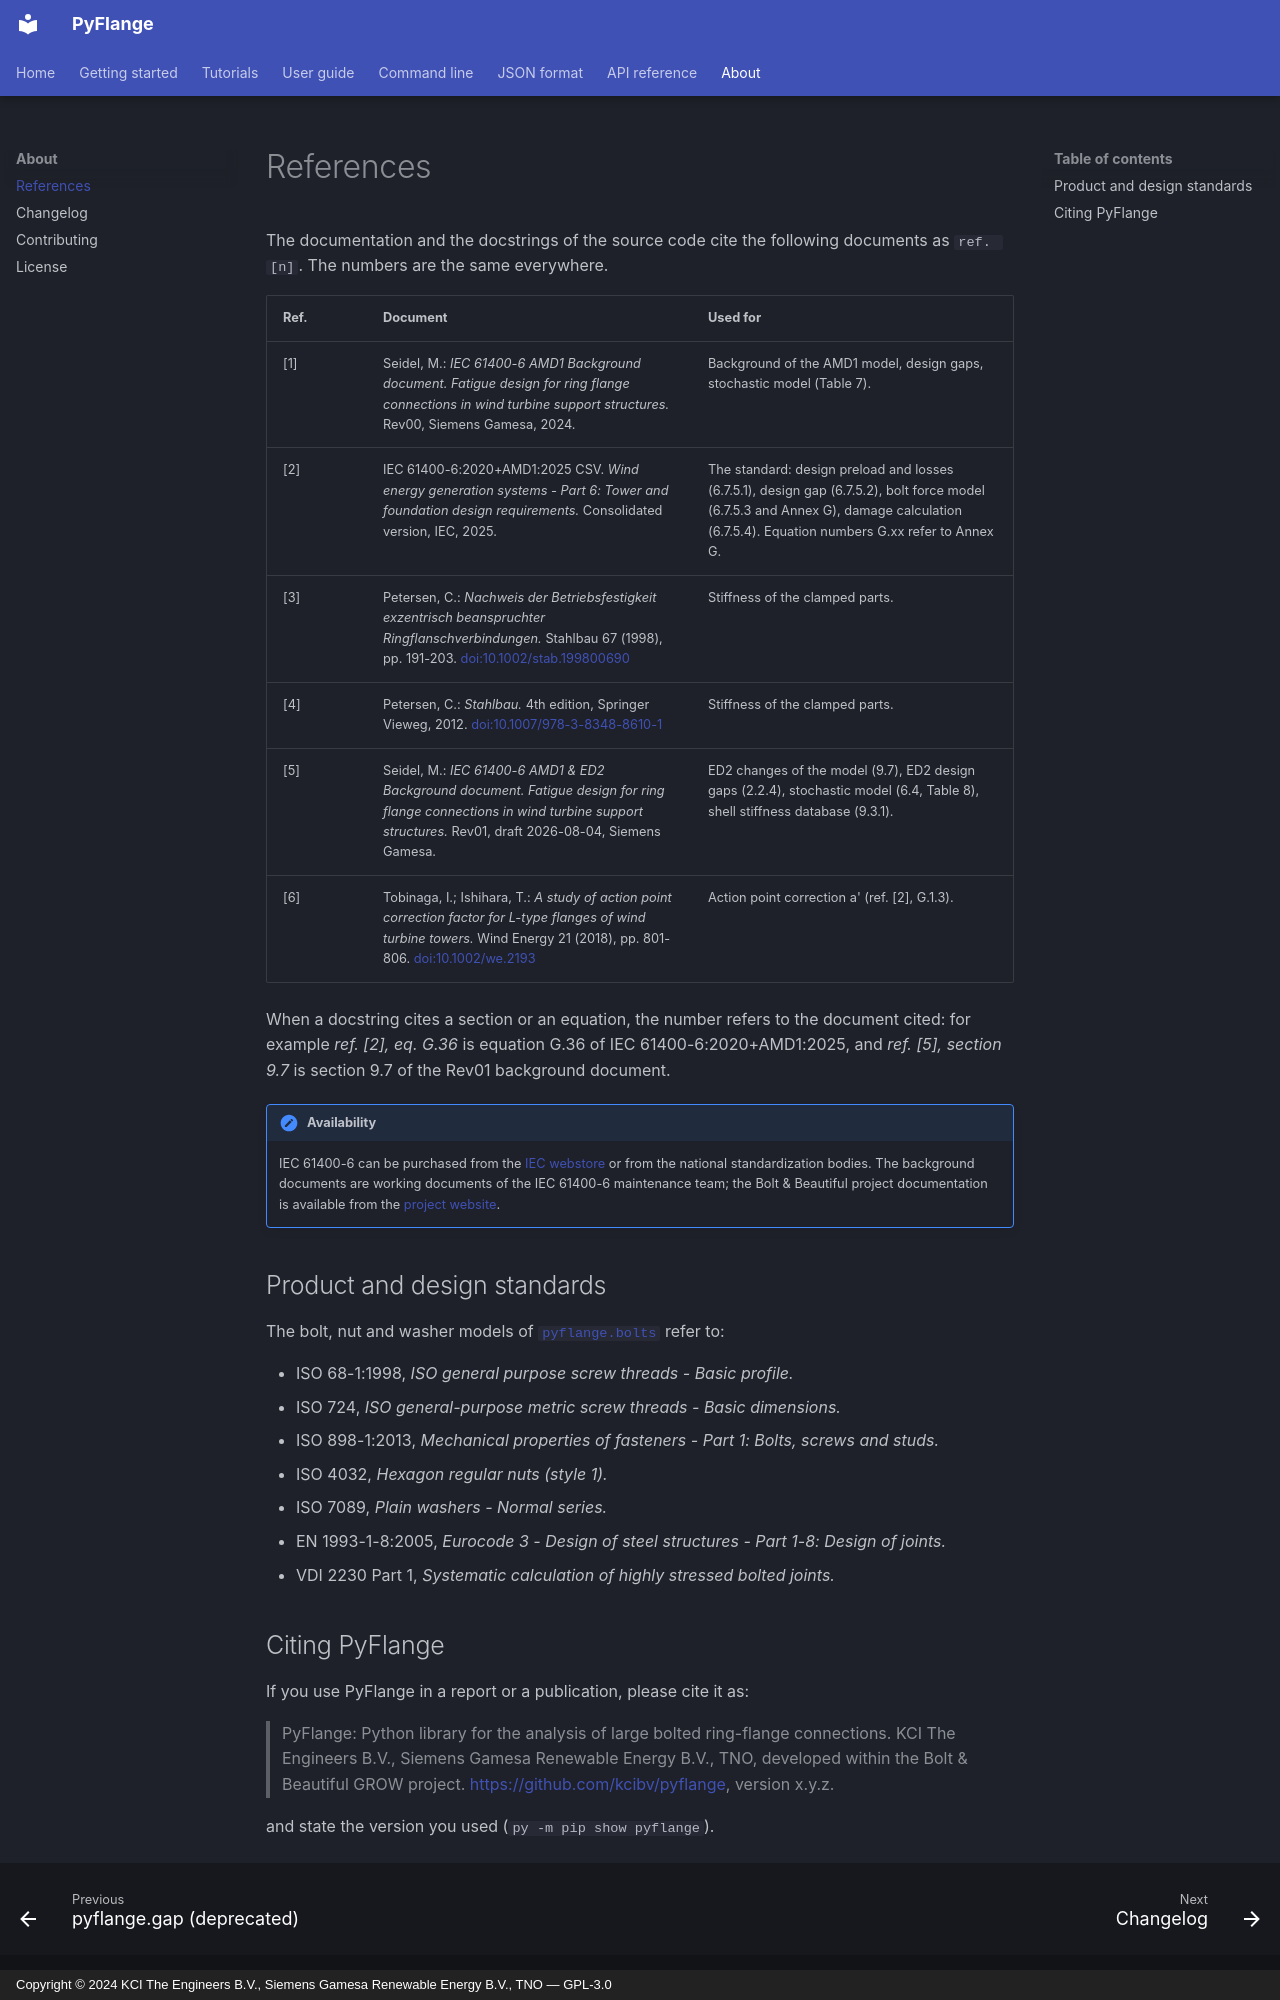

repository: kcibv/pyflange · page: references/index.html · generator: mkdocs · copyright: Copyright © 2024 KCI The Engineers B.V., Siemens Gamesa Renewable Energy B.V., TNO — GPL-3.0

# References

The documentation and the docstrings of the source code cite the following
documents as `ref. [n]`. The numbers are the same everywhere.

| Ref. | Document | Used for |
|------|----------|----------|
| [1] | Seidel, M.: *IEC 61400-6 AMD1 Background document. Fatigue design for ring flange connections in wind turbine support structures.* Rev00, Siemens Gamesa, 2024. | Background of the AMD1 model, design gaps, stochastic model (Table 7). |
| [2] | IEC 61400-6:2020+AMD1:2025 CSV. *Wind energy generation systems - Part 6: Tower and foundation design requirements.* Consolidated version, IEC, 2025. | The standard: design preload and losses (6.7.5.1), design gap (6.7.5.2), bolt force model (6.7.5.3 and Annex G), damage calculation (6.7.5.4). Equation numbers G.xx refer to Annex G. |
| [3] | Petersen, C.: *Nachweis der Betriebsfestigkeit exzentrisch beanspruchter Ringflanschverbindungen.* Stahlbau 67 (1998), pp. 191-203. [doi:10.1002/stab.199800690](https://doi.org/10.1002/stab.199800690) | Stiffness of the clamped parts. |
| [4] | Petersen, C.: *Stahlbau.* 4th edition, Springer Vieweg, 2012. [doi:10.1007/978-3-8348-8610-1](https://doi.org/10.1007/978-3-8348-8610-1) | Stiffness of the clamped parts. |
| [5] | Seidel, M.: *IEC 61400-6 AMD1 & ED2 Background document. Fatigue design for ring flange connections in wind turbine support structures.* Rev01, draft 2026-08-04, Siemens Gamesa. | ED2 changes of the model (9.7), ED2 design gaps (2.2.4), stochastic model (6.4, Table 8), shell stiffness database (9.3.1). |
| [6] | Tobinaga, I.; Ishihara, T.: *A study of action point correction factor for L-type flanges of wind turbine towers.* Wind Energy 21 (2018), pp. 801-806. [doi:10.1002/we.2193](https://doi.org/10.1002/we.2193) | Action point correction a' (ref. [2], G.1.3). |

When a docstring cites a section or an equation, the number refers to the
document cited: for example *ref. [2], eq. G.36* is equation G.36 of
IEC 61400-6:2020+AMD1:2025, and *ref. [5], section 9.7* is section 9.7 of the
Rev01 background document.

!!! note "Availability"
    IEC 61400-6 can be purchased from the [IEC webstore](https://webstore.iec.ch)
    or from the national standardization bodies. The background documents
    are working documents of the IEC 61400-6 maintenance team; the Bolt &
    Beautiful project documentation is available from the
    [project website](https://grow-offshorewind.nl/project/bolt-beautiful).

## Product and design standards

The bolt, nut and washer models of [`pyflange.bolts`](apis/bolts.md) refer to:

- ISO 68-1:1998, *ISO general purpose screw threads - Basic profile.*
- ISO 724, *ISO general-purpose metric screw threads - Basic dimensions.*
- ISO 898-1:2013, *Mechanical properties of fasteners - Part 1: Bolts, screws and studs.*
- ISO 4032, *Hexagon regular nuts (style 1).*
- ISO 7089, *Plain washers - Normal series.*
- EN 1993-1-8:2005, *Eurocode 3 - Design of steel structures - Part 1-8: Design of joints.*
- VDI 2230 Part 1, *Systematic calculation of highly stressed bolted joints.*

## Citing PyFlange

If you use PyFlange in a report or a publication, please cite it as:

> PyFlange: Python library for the analysis of large bolted ring-flange
> connections. KCI The Engineers B.V., Siemens Gamesa Renewable Energy B.V.,
> TNO, developed within the Bolt & Beautiful GROW project.
> <https://github.com/kcibv/pyflange>, version x.y.z.

and state the version you used (`py -m pip show pyflange`).
